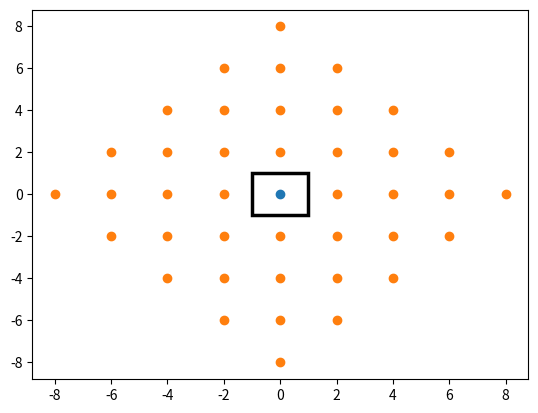
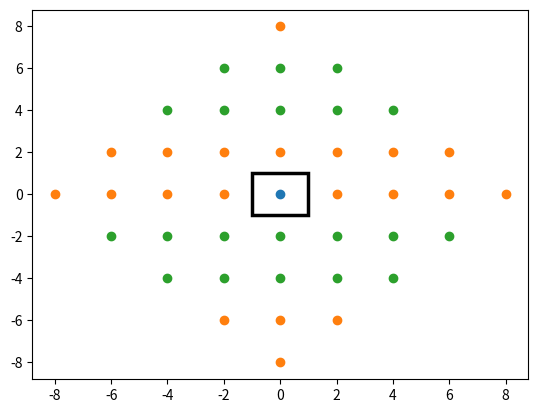

These figures' Python source, in order:
# -*- coding: utf-8 -*-
"""
Spyder Editor

This is a temporary script file.
"""

import numpy as np
import matplotlib.pyplot as plt
import matplotlib.patches as patch

#Find a column from a list, used to get the x and y data seperately
def column(matrix, i):
    return [row[i] for row in matrix]

#Reflect over a face listed by side to get new coordinates. Same +x, -x, +y, -y indexing as types
def refFace(x0, y0, x_box, y_box, side):
    if(side == 0):
        newPt = [x_box + (x_box - x0), y0]
    if(side == 1):
        newPt = [-x_box + (-x_box - x0), y0]
    if(side == 2):
        newPt = [x0, y_box + (y_box - y0)]
    if(side == 3):
        newPt = [x0, -y_box + (-y_box - y0)]
    return newPt

#Initialize the list of reflected points with reflections from the base source
#over each boundary
def reflectionStart(x0, y0, x_box, y_box, types):
    refPts = []
    faces = [0, 1, 2, 3]
    order = 1
    refPts.append(refFace(x0, y0, x_box, y_box, 0))
    refPts.append(refFace(x0, y0, x_box, y_box, 1))
    refPts.append(refFace(x0, y0, x_box, y_box, 2))
    refPts.append(refFace(x0, y0, x_box, y_box, 3))
    charges = types
    return refPts, faces, order, charges

#Take a list of reflected charge points and which face they were reflected over most recently
#and reflect those points over all the other faces
def newRefs(Pts, x_box, y_box, faces, order, types, charges):
    xs = column(Pts, 0)
    ys = column(Pts, 1)
    numPts = len(xs)
    refPts = []
    facesNew = []
    chargesNew = []
    order += 1
    for i in range(0, numPts):
        for j in range(0, 4):
            if(j != faces[i]):
                refPts.append(refFace(xs[i], ys[i], x_box, y_box, j))
                facesNew.append(j)
                if(types[j] == True):
                    charge = charges[i]
                else:
                    charge = not charges[i]
                chargesNew.append(charge)
    return refPts, facesNew, order, chargesNew

#Call newRefs repeatedly to make a full list of all the reflected points
def makeRefs(x_0, y_0, x_box, y_box, maxOrder, types):
    RefPts, faces, order, charges = reflectionStart(x_0, y_0, x_box, y_box, types)
    AllRefs = RefPts
    Allfaces = faces
    Allords = [order]*len(faces)
    AllCharges = charges
    while(order < maxOrder):
        RefPts, faces, order, charges = newRefs(RefPts, x_box, y_box, faces, order, types, charges)
        for i in range(len(RefPts)):
            AllRefs.append(RefPts[i])
            Allfaces.append(faces[i])
            Allords.append(order)
            AllCharges.append(charges[i])
        AllRefs, Allfaces, Allords, AllCharges = deleteRedundant(AllRefs, Allfaces, Allords, AllCharges)
    return AllRefs, Allfaces, Allords, AllCharges     

#Get rid of redundant points
def deleteRedundant(AllRefs, Allfaces, Allords, AllCharges):
    look = True
    i = 0
    while(look):
        Keep = [True]*len(AllRefs)
        for j in range(len(AllRefs)):
            if(AllRefs[j] == AllRefs[i]):
                samebool = (j == i)
                if(not samebool):
                    Keep[j] = False
        AllRefs = [b for a, b in zip(Keep, AllRefs) if a]
        Allfaces = [b for a, b in zip(Keep, Allfaces) if a]
        Allords = [b for a, b in zip(Keep, Allords) if a]
        AllCharges = [b for a, b in zip(Keep, AllCharges) if a]
        i += 1
        if(i >= len(AllRefs)):
            look = False
    return AllRefs, Allfaces, Allords, AllCharges

#Get rid of base point if it appeared as a reflection
def deleteBase(AllRefs, Allfaces, Allords, AllCharges, x0, y0):
    Keep = [True]*len(AllRefs)
    for j in range(len(AllRefs)):
        if(AllRefs[j] == [x0, y0]):
            Keep[j] = False
    AllRefs = [b for a, b in zip(Keep, AllRefs) if a]
    Allfaces = [b for a, b in zip(Keep, Allfaces) if a]
    Allords = [b for a, b in zip(Keep, Allords) if a]
    AllCharges = [b for a, b in zip(Keep, AllCharges) if a]
    return AllRefs, Allfaces, Allords, AllCharges

#Coordinates of the base heat source
x_0 = 0
y_0 = 0
#Length and Width of the box centered at (0,0)
x_box = 1
y_box = 1
#How many times to reflect. maxOrder of 1 will only make 4 mirror charges/one reflection
maxOrder = 4
#If a del T = 0 boundary (same sign), True. If a T=0 boundary (flip sign), false
#In the order +x, -x, +y, -y boundaries
types = [True, True, True, False]

#Find the location of all the reflections, then delete redundant points
#Also return which face was reflected over to get each point, how many reflections were
#done to get each point, and the sign of that mirror charge (True is same sign as original)
AllRefs, Allfaces, Allords, AllCharges = makeRefs(x_0, y_0, x_box, y_box, maxOrder, types)
AllRefs, Allfaces, Allords, AllCharges = deleteRedundant(AllRefs, Allfaces, Allords, AllCharges)
AllRefs, Allfaces, Allords, AllCharges = deleteBase(AllRefs, Allfaces, Allords, AllCharges, x_0, y_0)
#Plot the pont locations and a rectangle showing where your box is
figure, ax = plt.subplots(1)
ax.scatter(x_0, y_0)
AllXs = column(AllRefs, 0)
AllYs = column(AllRefs, 1)
ax.scatter(AllXs, AllYs)
rect = patch.Rectangle((-x_box, -y_box), 2*x_box, 2*y_box, fill=False, linewidth=2.5)
ax.add_patch(rect)
plt.show()

#Print out the points, how many reflections were needed to get there
#And if they are the same sign or opposite sign as the original source
print('Coordinates of Reflected Point')
print(AllRefs)
print('Order of reflection')
print(Allords)
print('Charge Type')
print(AllCharges)

#Same plotting, but now different color for different sign of charges
figure, ax = plt.subplots(1)
ax.scatter(x_0, y_0)
posXs = [b for a, b in zip(AllCharges, AllXs) if a]
posYs = [b for a, b in zip(AllCharges, AllYs) if a]
negXs = [b for a, b in zip(AllCharges, AllXs) if not a]
negYs = [b for a, b in zip(AllCharges, AllYs) if not a]
ax.scatter(posXs, posYs)
ax.scatter(negXs, negYs)
rect = patch.Rectangle((-x_box, -y_box), 2*x_box, 2*y_box, fill=False, linewidth=2.5)
ax.add_patch(rect)
plt.show()